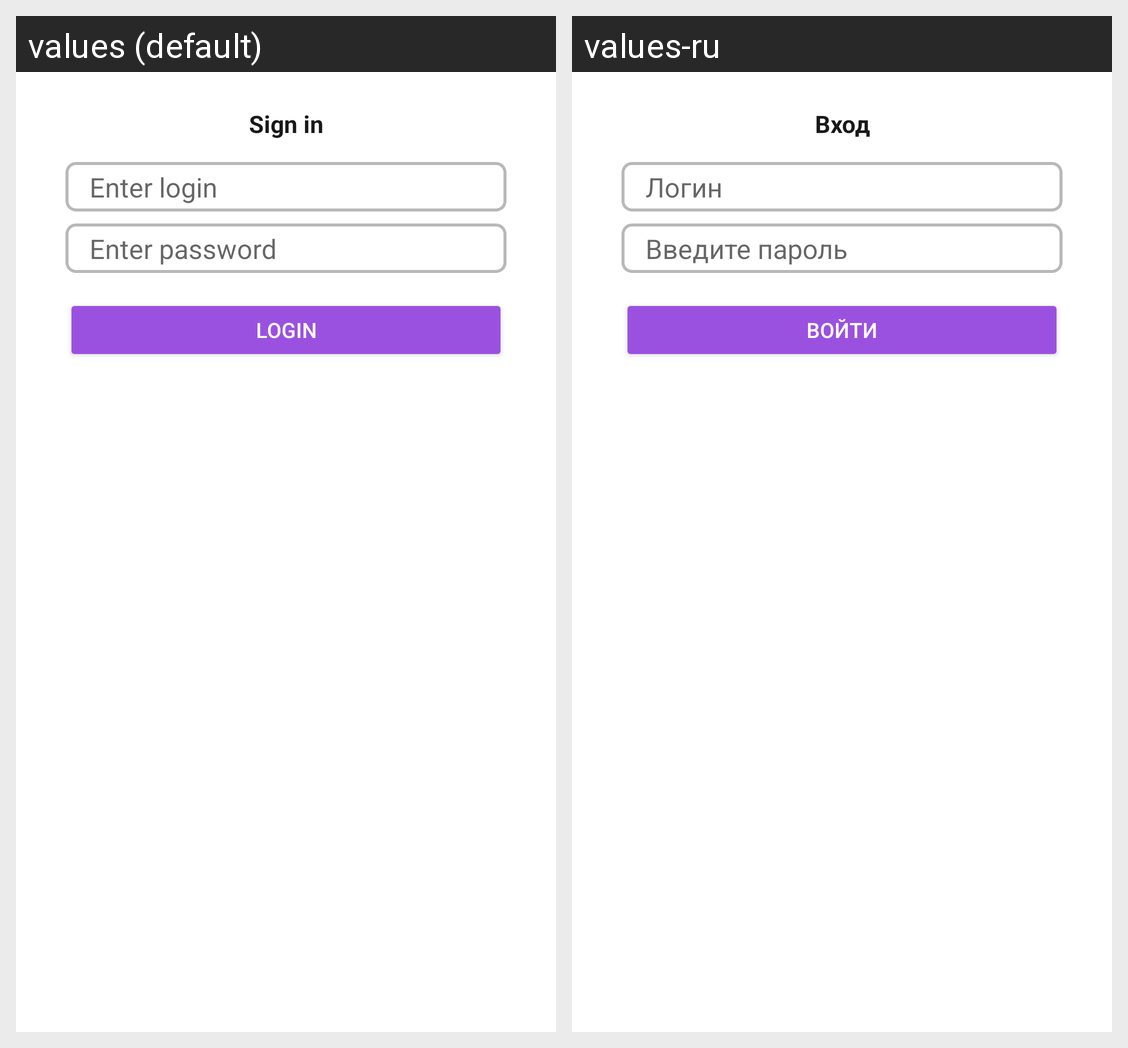

The same Android screen rendered under two of its app's locales, left to right. List the strings drawn on it with the default value and each locale's translation.
Android screen res/layout/test.xml rendered under 2 locales, left to right: values (default), values-ru. Device: Nexus 5 (rendered at 1080×1920; each locale shown at half size, 540×960, under a caption strip naming it); theme Theme.Test.
Strings drawn on this screen, with the default value and each locale's value (text and hints the layout hard-codes, and strings that could not be matched under every locale, appear in the picture but are not listed):

login_button
  values: Login
  values-ru: Войти

login_text
  values: Sign in
  values-ru: Вход

text_login
  values: Enter login
  values-ru: Логин

text_password
  values: Enter password
  values-ru: Введите пароль
